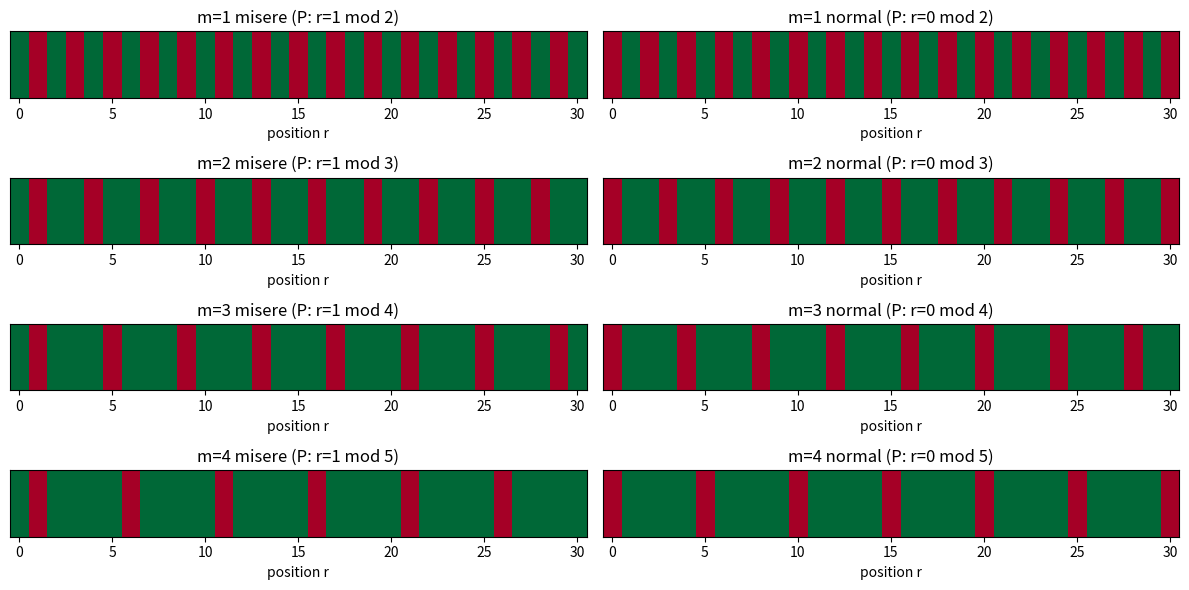

The script that saved this image:
"""Visualization: P-position ladders for misere vs normal play.

Renders, for several granularities m, a grid of positions 0..R colored by
outcome (P vs N) under both conventions, making the 'shift by one' visible.
Requires matplotlib."""
import matplotlib.pyplot as plt
import numpy as np


def outcomes(m: int, r_max: int, misere: bool):
    wins = [False] * (r_max + 1)
    wins[0] = misere
    for r in range(1, r_max + 1):
        wins[r] = any((not wins[r - s]) for s in range(1, min(m, r) + 1))
    return np.array([0 if w else 1 for w in wins])  # 1 == P-position


def main():
    R = 30
    ms = [1, 2, 3, 4]
    fig, axes = plt.subplots(len(ms), 2, figsize=(12, 6))
    for i, m in enumerate(ms):
        for j, mis in enumerate([True, False]):
            row = outcomes(m, R, mis).reshape(1, -1)
            axes[i, j].imshow(row, aspect="auto", cmap="RdYlGn_r")
            axes[i, j].set_yticks([])
            axes[i, j].set_title(
                f"m={m} {'misere (P: r=1 mod '+str(m+1)+')' if mis else 'normal (P: r=0 mod '+str(m+1)+')'}"
            )
            axes[i, j].set_xlabel("position r")
    plt.tight_layout()
    plt.savefig("escalation_ppositions.png", dpi=120)
    print("saved escalation_ppositions.png")


if __name__ == "__main__":
    main()
